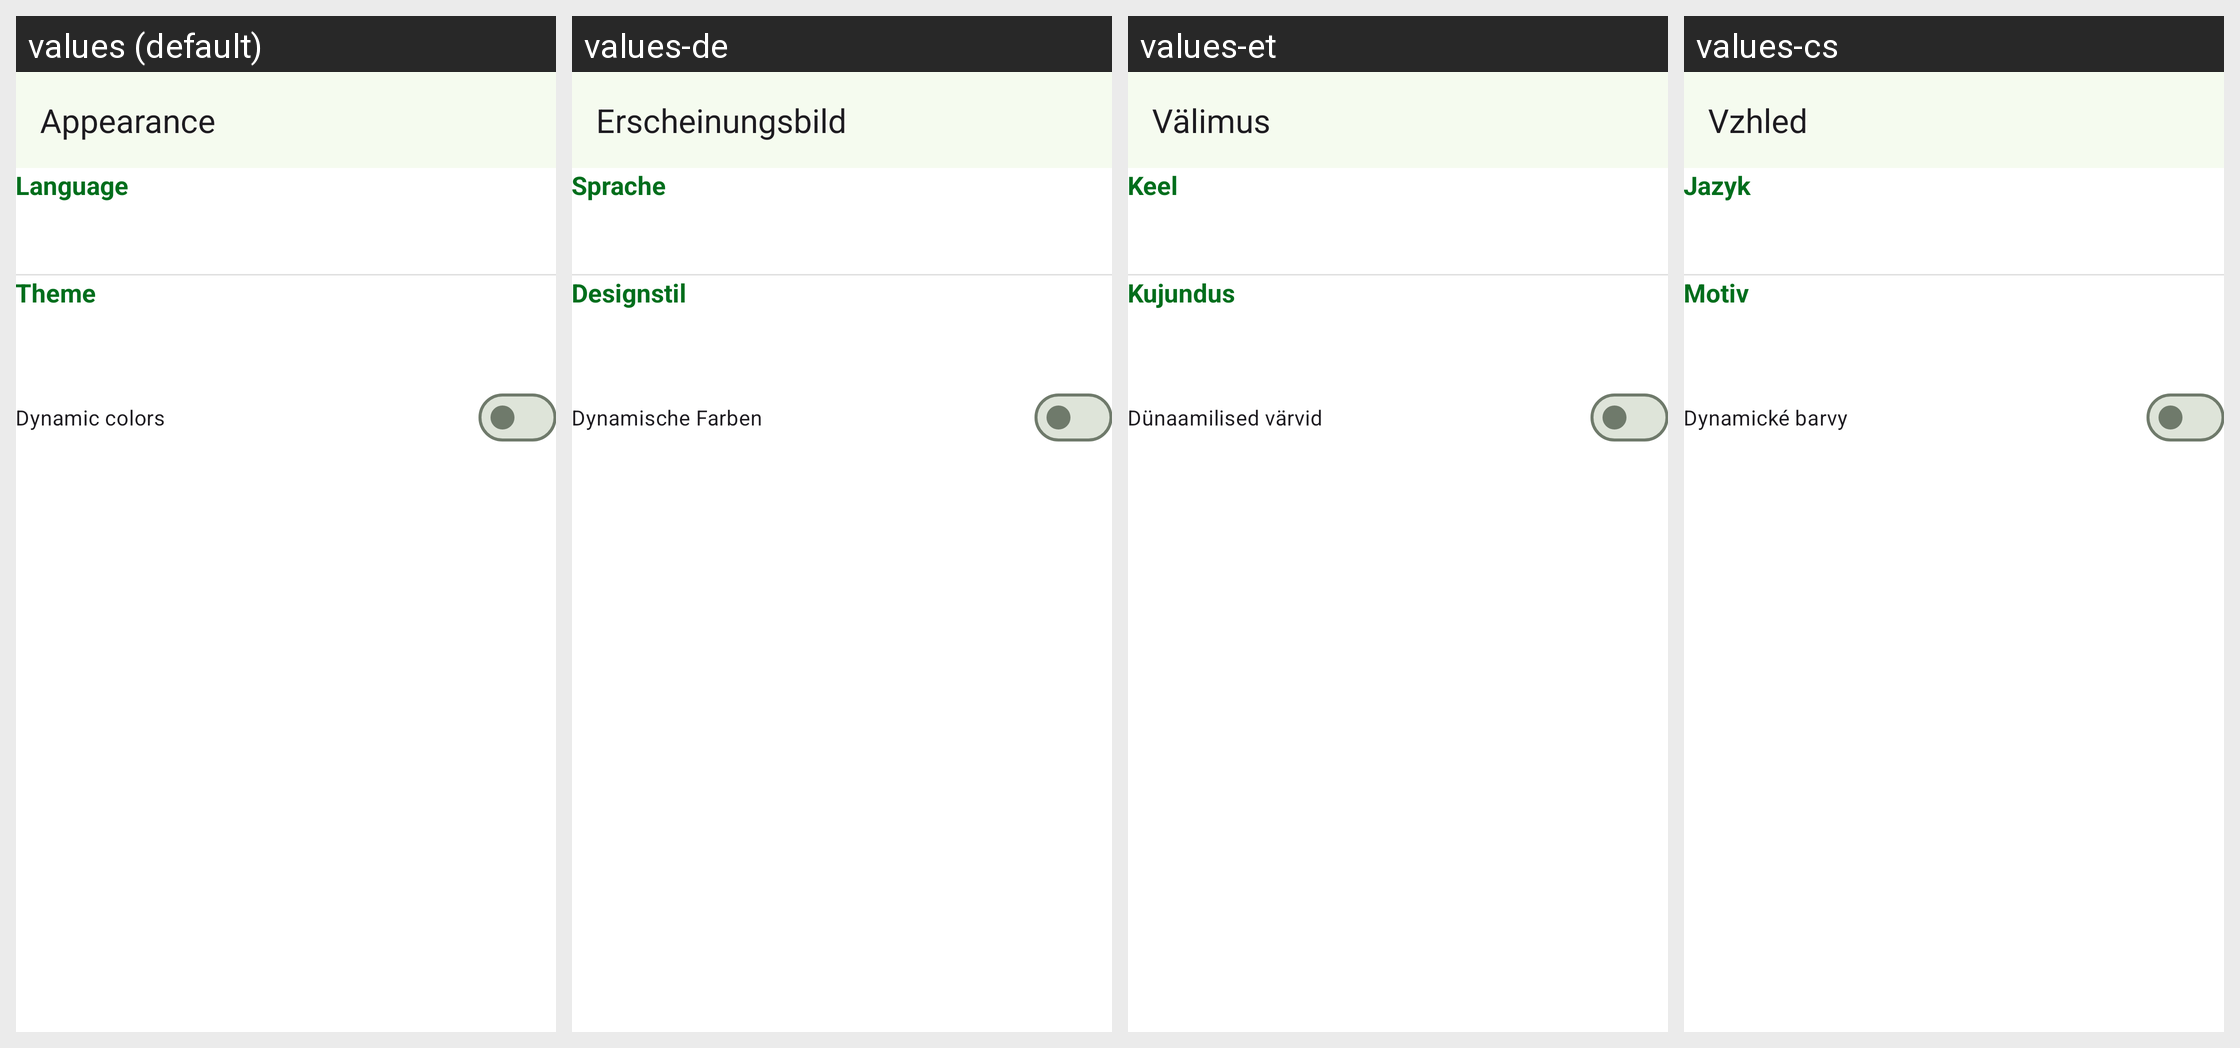

Locale-by-locale string values for the Android screen shown in this grid:
Android screen res/layout/activity_appearance.xml rendered under 4 locales, left to right: values (default), values-de, values-et, values-cs. Device: Nexus 5 (rendered at 1080×1920; each locale shown at half size, 540×960, under a caption strip naming it); theme Theme.Fmd.
Other locales in the repository, not shown: values-ar, values-de-rCH, values-el, values-es, values-fi, values-fr-rFR, values-hi, values-it, values-mk, values-nb-rNO, values-nl, values-pl, values-ro, values-sl, values-tr, values-uk, values-zh-rCN, values-zh-rTW.
Strings drawn on this screen, with the default value and each locale's value (text and hints the layout hard-codes, and strings that could not be matched under every locale, appear in the picture but are not listed):

Settings_Appearance
  values: Appearance
  values-de: Erscheinungsbild
  values-et: Välimus
  values-cs: Vzhled

appearance_language
  values: Language
  values-de: Sprache
  values-et: Keel
  values-cs: Jazyk

appearance_theme
  values: Theme
  values-de: Designstil
  values-et: Kujundus
  values-cs: Motiv

appearance_dynamic_colors
  values: Dynamic colors
  values-de: Dynamische Farben
  values-et: Dünaamilised värvid
  values-cs: Dynamické barvy
